pico-8 play session: mixed d-pad (fixed 12-tick cycle)

[t = 8 s] mixed d-pad (1.2s cycle ×~6): → ← ↑ ↓ + 🅾/❎ taps, ~8s
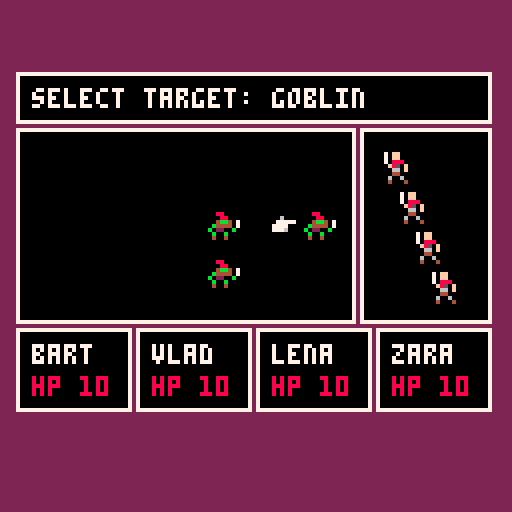

pico-8 cartridge
version 42
__lua__
MESSAGE_DUR = 0.5

TARGET_TABLE = {
  melee = {
    [4] = { 0.4, 0.3, 0.15, 0.15 },
    [3] = { 0.5, 0.3, 0.2 },
    [2] = { 0.6, 0.4 },
    [1] = { 1.0 }
  },
  uniform = {
    [4] = { 0.25, 0.25, 0.25, 0.25 },
    [3] = { 0.33, 0.33, 0.34 },
    [2] = { 0.5, 0.5 },
    [1] = { 1.0 }
  }
}

function combatant_new(type, name, sprite, position, hp)
  return {
    type = type,
    name = name,
    sprite = sprite,
    position = position,
    hp_max = hp,
    hp = hp
  }
end

function combatant_row(combatant)
  return combatant.type == "player" and 1
      or (9 - combatant.position) % 3 + 1
end

function combatant_col(combatant)
  return combatant.type == "player" and combatant.position
      or flr((9 - combatant.position) / 3) + 1
end

function combatant_select_player_target(players, distribution)
  distribution = distribution or "uniform"
  local table = TARGET_TABLE[distribution][#players]

  -- random int from 1 to 4
  local r = flr(rnd(4)) + 1
  local cum_prob = 0
  local target = nil
  for i = 1, #table do
    cum_prob += table[i]
    if r <= cum_prob then
      target = players[i]
      break
    end
  end

  return target or players[#players]
end

function warrior_new(name, position)
  local hp = 10

  return {
    type = "player",
    name = name,
    sprite = 1,
    position = position,
    hp_max = hp,
    hp = hp
  }
end

function goblin_new(position)
  local hp = 3

  return {
    type = "enemy",
    name = "goblin",
    sprite = 2,
    position = position,
    hp_max = hp,
    hp = hp
  }
end

player1 = warrior_new("bart", 1)
player2 = warrior_new("vlad", 2)
player3 = warrior_new("lena", 3)
player4 = warrior_new("zara", 4)
enemy1 = goblin_new(1)
enemy2 = goblin_new(2)
enemy3 = goblin_new(3)
enemy4 = goblin_new(4)
enemy5 = goblin_new(5)

players = {
  player1,
  player2,
  player3,
  player4
}

enemies = {
  enemy1,
  enemy2,
  enemy3,
  enemy4,
  enemy5
}

combatants = {}

state = "start"
t0 = 0

function _init()
  for player in all(players) do
    add(combatants, player)
  end

  for enemy in all(enemies) do
    add(combatants, enemy)
  end

  active = combatants[1]
  state = "start"
  t0 = time()
  message = "enemies appear!"
end

function _update()
  if state == "start" and time() - t0 > MESSAGE_DUR then
    state = "player_turn"
    message = active.name .. "'s turn"
  elseif state == "player_turn" and btnp(4) then
    targets = {}
    for enemy in all(enemies) do
      if enemy.position <= 3 then
        add(targets, enemy)
      end
    end
    target_position = 1
    message = "select target: " .. targets[target_position].name
    state = "single_target_select"
  elseif state == "single_target_select" and btnp(2) then
    target_position = (target_position % #targets) + 1
    message = "select target: " .. targets[target_position].name
  elseif state == "single_target_select" and btnp(3) then
    target_position = target_position - 1
    if target_position < 1 then
      target_position = #targets
    end
    message = "select target: " .. targets[target_position].name
  elseif state == "single_target_select" and btnp(4) then
    local target = targets[target_position]
    local effect = { type = "kill", target = target }
    effects = { effect }
    t0 = 0
    dur = MESSAGE_DUR
    state = "exec_effects"
    message = "attack " .. target.name .. "!"
  elseif state == "single_target_select" and btnp(5) then
    state = "player_turn"
    message = active.name .. "'s turn"
  elseif state == "exec_effects" and time() - t0 > dur and #effects == 0 then
    state = "end_turn"
    message = ""
  elseif state == "exec_effects" and time() - t0 > dur then
    local effect = effects[1]
    del(effects, effect)
    if effect.type == "kill" then
      effect.target.hp = 0
      del(enemies, effect.target)
      del(players, effect.target)
      del(combatants, effect.target)
      message = effect.target.name .. " is defeated!"
    end

    if #effects == 0 then
      t0 = time()
    end
  elseif state == "end_turn" and #enemies == 0 then
    state = "victory"
    message = "victory!"
  elseif state == "end_turn" and #players == 0 then
    state = "defeat"
    message = "defeat..."
  elseif state == "end_turn" then
    collapse_column(enemies)
    del(combatants, active)
    add(combatants, active)
    active = combatants[1]
    if active.type == "player" then
      state = "player_turn"
      message = active.name .. "'s turn"
    else
      state = "enemy_turn"
      message = active.name .. "'s turn"
    end
  elseif state == "enemy_turn" then
  end
end

function collapse_column(enemies)
  local col1_empty = true

  for enemy in all(enemies) do
    local pos = enemy.position
    if pos == 1 or pos <= 3 then
      col1_empty = false
      break
    end
  end

  if col1_empty then
    for enemy in all(enemies) do
      enemy.position -= 3
    end
  end
end

function _draw()
  cls(2)
  draw_message(message)
  draw_players(players)
  draw_enemies(enemies)
  draw_player_stats(players)

  if state == "player_turn" then
    draw_menu(active)
  elseif state == "single_target_select" then
    draw_enemy_pointer(targets[target_position])
  end
end

function draw_message(text)
  local ox, oy = 4, 18
  local w, h = 118, 12

  rectfill(ox, oy, ox + w, oy + h, 0)
  rect(ox, oy, ox + w, oy + h, 7)
  print(text, ox + 4, oy + 4, 7)
end

function draw_players(players)
  local ox, oy = 90, 32
  local w, h = 32, 48
  local player_x, player_y = ox + 6, oy + 6

  rectfill(ox, oy, ox + w, oy + h, 0)
  rect(ox, oy, ox + w, oy + h, 7)

  for player in all(players) do
    local x = player_x + (player.position - 1) * 4
    local y = player_y + (player.position - 1) * 10
    spr(player.sprite, x, y)
  end
end

function draw_enemies(enemies)
  local ox, oy = 4, 32
  local w, h = 84, 48
  local enemy_x, enemy_y = ox, oy + 8

  rectfill(ox, oy, ox + w, oy + h, 0)
  rect(ox, oy, ox + w, oy + h, 7)

  for enemy in all(enemies) do
    local col = combatant_col(enemy)
    local row = combatant_row(enemy)
    local x = enemy_x + col * 24
    local y = enemy_y + (row - 1) * 12
    spr(enemy.sprite, x, y)
  end
end

function draw_enemy_pointer(enemy)
  local ox, oy = 4, 32
  local enemy_x, enemy_y = ox, oy + 8
  local col = combatant_col(enemy)
  local row = combatant_row(enemy)
  local x = enemy_x + col * 24 - 8
  local y = enemy_y + (row - 1) * 12
  spr(16, x, y + 2)
end

function draw_player_stats(players)
  local ox, oy = 4, 82
  local w, h = 28, 20

  for player in all(players) do
    local x = ox + (player.position - 1) * (w + 2)
    local y = oy
    local text_x = x + 4
    local name_y = y + 4
    local hp_y = name_y + 8
    rectfill(x, y, x + w, y + h, 0)
    rect(x, y, x + w, y + h, 7)
    print(player.name, text_x, name_y, 7)
    print("hp " .. player.hp, text_x, hp_y, 8)
  end
end

function draw_menu(player)
  local ox, oy = 8, 36
  local w, h = 60, 40
  local x, y = ox + 4, oy + 4

  rectfill(ox, oy, ox + w, oy + h, 0)
  rect(ox, oy, ox + w, oy + h, 7)

  print(player.name, x, y, 7)
  y += 10
  spr(16, x, y)
  print("attack", x + 8, y, 7)
  y += 8
  print("command", x + 8, y, 5)
  y += 8
  print("item", x + 8, y, 5)
end
__gfx__
0000000070ff00000000000000000000000000000000000000000000000000000000000000000000000000000000000000000000000000000000000000000000
0000000070ff00000088000000000000000000000000000000000000000000000000000000000000000000000000000000000000000000000000000000000000
00700700708880000008800000000000000000000000000000000000000000000000000000000000000000000000000000000000000000000000000000000000
000770000f850f00004bb40700000000000000000000000000000000000000000000000000000000000000000000000000000000000000000000000000000000
0007700000660f000b44440700000000000000000000000000000000000000000000000000000000000000000000000000000000000000000000000000000000
0070070000440000b02200b000000000000000000000000000000000000000000000000000000000000000000000000000000000000000000000000000000000
00000000060060000b00b00000000000000000000000000000000000000000000000000000000000000000000000000000000000000000000000000000000000
00000000040004000400400000000000000000000000000000000000000000000000000000000000000000000000000000000000000000000000000000000000
00600000000000000000000000000000000000000000000000000000000000000000000000000000000000000000000000000000000000000000000000000000
07777700000000000000000000000000000000000000000000000000000000000000000000000000000000000000000000000000000000000000000000000000
77770000000000000000000000000000000000000000000000000000000000000000000000000000000000000000000000000000000000000000000000000000
77760000000000000000000000000000000000000000000000000000000000000000000000000000000000000000000000000000000000000000000000000000
